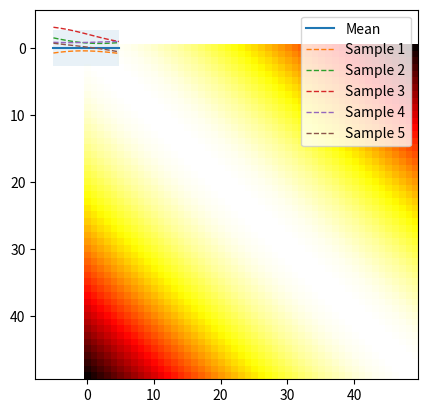

The matplotlib source for this figure: (Note: this script raises an exception after producing the figure.)
from numpy.linalg import inv
import numpy as np
import matplotlib.pyplot as plt
import scipy.io.wavfile as wav


def plot_gp(mu, cov, X, X_train=None, Y_train=None, samples=[]):
    X = X.ravel()
    mu = mu.ravel()
    uncertainty = 1.96 * np.sqrt(np.diag(cov))

    plt.fill_between(X, mu + uncertainty, mu - uncertainty, alpha=0.1)
    plt.plot(X, mu, label='Mean')
    for i, sample in enumerate(samples):
        plt.plot(X, sample, lw=1, ls='--', label=f'Sample {i+1}')
    if X_train is not None:
        plt.plot(X_train, Y_train, 'rx')
    plt.legend()


# THINK THIS DOESN"T WORK ANYMORE
# def MoG_spectral_kernel(t1, t2, M=3, sigma=3.0, frequency=261):
#     """
#     Kernel with a Mixture of Gaussian frequency spectrum

#     Args:
#         t1: Array of m points (m x d).
#         t2: Array of n points (n x d).

#     Returns:
#         (m x n) matrix."""

#     omega = 2 * np.pi * frequency
#     sum_of_cosines = 0

#     sqdist = np.sum(t1**2, 1).reshape(-1, 1) + \
#         np.sum(t2**2, 1) - 2 * np.dot(t1, t2.T)
#     for m in range(M):
#         sum_of_cosines += np.cos((m + 1) * omega * (t2 - t1))

#     return 1/(2 * np.pi * sigma**2) * np.exp(-(sigma**2 * sqdist) / 2) * sum_of_cosines



def MoG_spectral_kernel_matrix(X1, X2, M=3, sigma=0.1, frequencies=[440, 880]):
    """
    Compute the MoG spectral kernel matrix between two sets of vectors.
    
    X1 and X2 are arrays of shape (n1, d) and (n2, d), where n1 and n2 are the
    numbers of vectors and d is the dimension of each vector.
    
    M is the number of partials or harmonics for each note source.
    """
    n1= X1.shape[0]
    n2 = X2.shape[0]
    
    kernel_matrix = np.zeros((n1, n2))
    
    for i in range(n1):
        for j in range(n2):
            x1 = X1[i, :]
            x2 = X2[j, :]
            
            cosine_series = 0
            for fundamental_frequency in frequencies:
                for m in range(M):
                    cosine_series += np.cos((m + 1) * 2 * np.pi * fundamental_frequency * np.linalg.norm(x1 - x2))
            
            kernel_value = (1 / np.pi) * np.exp(-(sigma**2 / 2) * np.linalg.norm(x1 - x2)**2) * cosine_series
            kernel_matrix[i, j] = kernel_value
    
    return kernel_matrix

def RBF_kernel(X1, X2, l=1.0, sigma_f=1.0):
    """
    Isotropic squared exponential kernel.

    Args:
        X1: Array of m points (m x d).
        X2: Array of n points (n x d).

    Returns:
        (m x n) matrix.
    """
    sqdist = np.sum(X1**2, 1).reshape(-1, 1) + \
        np.sum(X2**2, 1) - 2 * np.dot(X1, X2.T)
    return sigma_f**2 * np.exp(-0.5 / l**2 * sqdist)

X = np.arange(-5, 5, 0.2).reshape(-1, 1)

# Mean and covariance of the prior
mu = np.zeros(X.shape)
cov = MoG_spectral_kernel_matrix(X, X)

# Plot heat map of covariance function
plt.imshow(cov, cmap='hot', interpolation='nearest')
plt.show()


# Draw three samples from the prior
samples = np.random.multivariate_normal(mu.ravel(), cov, 5)

# Plot GP mean, uncertainty region and samples
plot_gp(mu, cov, X, samples=samples)
plt.show()


def posterior(X_s, X_train, Y_train, M=3, sigma=1.0, sigma_y=1e-8): # for RBF,viola, l = 0.00005 and sigma_f = 2 are optimal
    """
    Computes the sufficient statistics of the posterior distribution 
    from m training data X_train and Y_train and n new inputs X_s.

    Args:
        X_s: New input locations (n x d).
        X_train: Training locations (m x d).
        Y_train: Training targets (m x 1).
        l: Kernel length parameter.
        sigma_f: Kernel vertical variation parameter.
        sigma_y: Noise parameter.

    Returns:
        Posterior mean vector (n x d) and covariance matrix (n x n).
    """
    K = MoG_spectral_kernel_matrix(X_train, X_train) + \
        sigma_y**2 * np.eye(len(X_train))
    K_s = MoG_spectral_kernel_matrix(X_train, X_s)
    K_ss = MoG_spectral_kernel_matrix(X_s, X_s) + 1e-8 * np.eye(len(X_s))
    K_inv = inv(K)

    # Equation (7)
    mu_s = K_s.T.dot(K_inv).dot(Y_train)

    # Equation (8)
    cov_s = K_ss - K_s.T.dot(K_inv).dot(K_s)

    return mu_s, cov_s


# Option 1: wave file method
wav_file = '/Users/<user>/Documents/Engineering /Part IIB/Score alignment project/Score-follower/wav_files/viola_perfect_5th.wav'
# wav_file = create_sine_wave("Sine.wav", frequency=440)

# Read a WAV file
sample_rate, data = wav.read(wav_file)

Y_train = data[:70].reshape(-1, 1)  # Truncate data to make manageable

# Find time time length of truncated data
time_length = Y_train.shape[0] / sample_rate

# # Plotting the wave form in the time domain
X_train = np.linspace(0., time_length, Y_train.shape[0]).reshape(-1, 1)
X = np.linspace(0, time_length, 200).reshape(-1, 1) 



noise = 0.4
"""
# Option 2: Automatically generated noisy data

X_train = np.arange(-3, 4, 1).reshape(-1, 1)
Y_train = np.sin(X_train) + noise * np.random.randn(*X_train.shape)
X = np.linspace(-5,5,100).reshape(-1,1)
"""

# Compute mean and covariance of the posterior distribution

mu_s, cov_s = posterior(X, X_train, Y_train, sigma_y=noise)

samples = np.random.multivariate_normal(mu_s.ravel(), cov_s, 3)
plot_gp(mu_s, cov_s, X, X_train=X_train, Y_train=Y_train, samples=samples)
plt.show()
